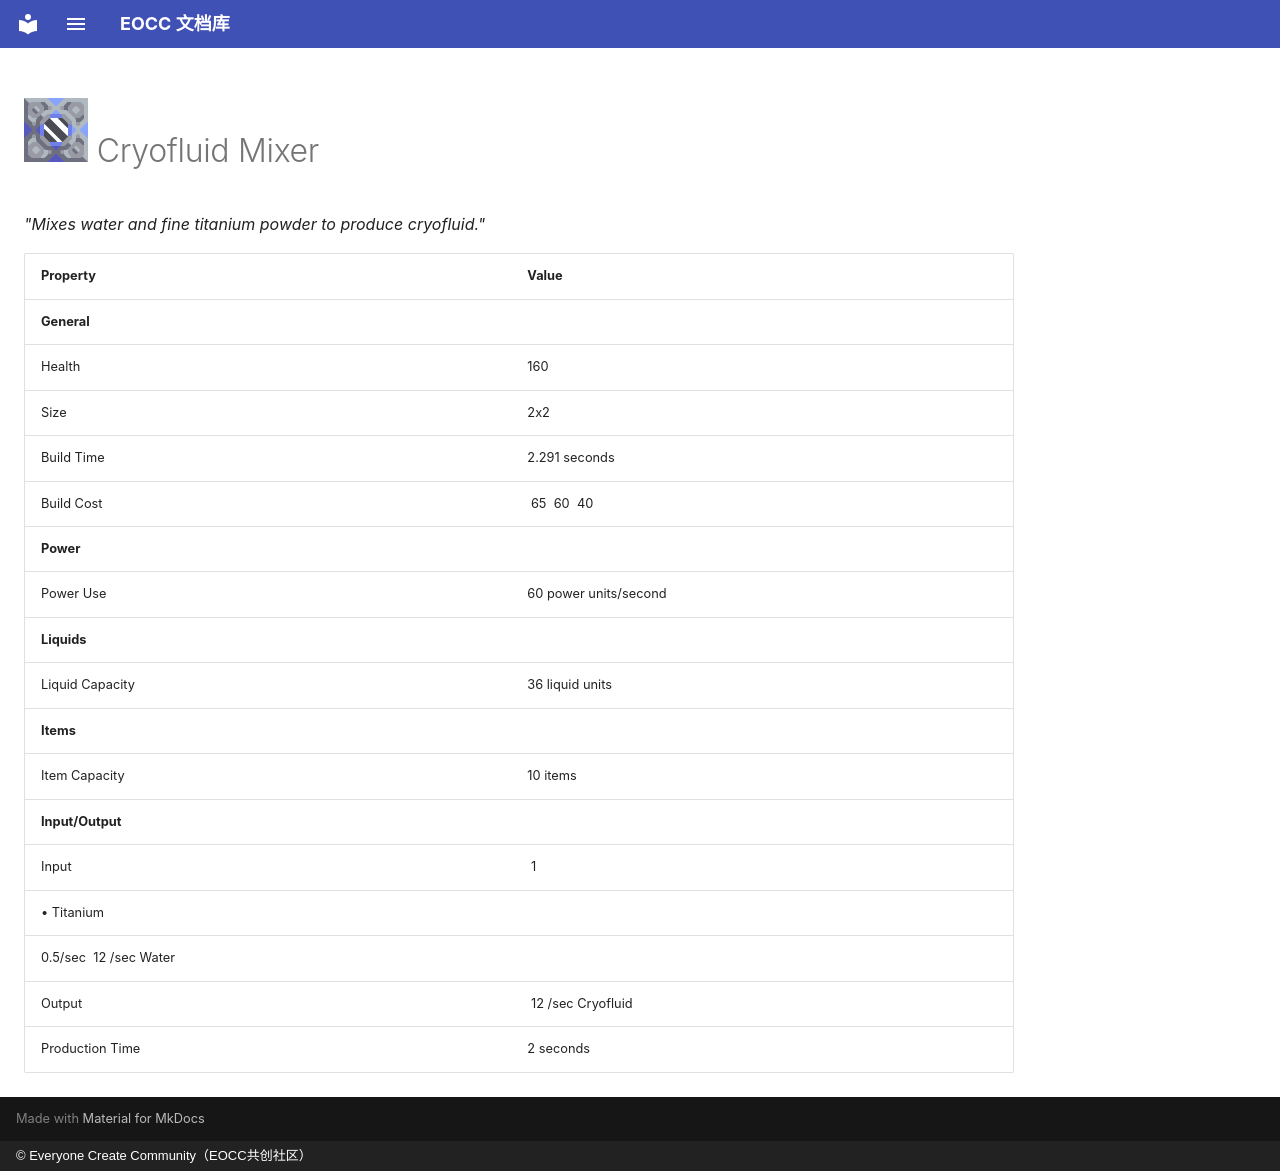

repository: eoccc/eoccc.github.io · page: wiki/mindustry/en/content/blocks/crafting/189-cryofluid-mixer/index.html · generator: mkdocs · copyright: © Everyone Create Community（EOCC共创社区）

# <img src="../../../../../../../ext/img/mindustry/block-cryofluid-mixer-ui.png" alt=""> Cryofluid Mixer

*"Mixes water and fine titanium powder to produce cryofluid."*

| Property | Value |
|---|---|
| **General** |  |
| Health | 160 |
| Size | 2x2 |
| Build Time | 2.291  seconds |
| Build Cost | [<img src="../../../../../../../ext/img/mindustry/item-lead.png" alt="">](/wiki/content/items/1-lead) 65 [<img src="../../../../../../../ext/img/mindustry/item-titanium.png" alt="">](/wiki/content/items/6-titanium) 60 [<img src="../../../../../../../ext/img/mindustry/item-silicon.png" alt="">](/wiki/content/items/9-silicon) 40 |
| **Power** |  |
| Power Use | 60  power units/second |
| **Liquids** |  |
| Liquid Capacity | 36  liquid units |
| **Items** |  |
| Item Capacity | 10  items |
| **Input/Output** |  |
| Input | [<img src="../../../../../../../ext/img/mindustry/item-titanium.png" alt="">](/wiki/content/items/6-titanium) 1
 • Titanium |
| 0.5/sec  [<img src="../../../../../../../ext/img/mindustry/liquid-water.png" alt="">](/wiki/content/liquids/0-water) 12 /sec Water |  |
| Output | [<img src="../../../../../../../ext/img/mindustry/liquid-cryofluid.png" alt="">](/wiki/content/liquids/3-cryofluid) 12 /sec Cryofluid |
| Production Time | 2  seconds |
